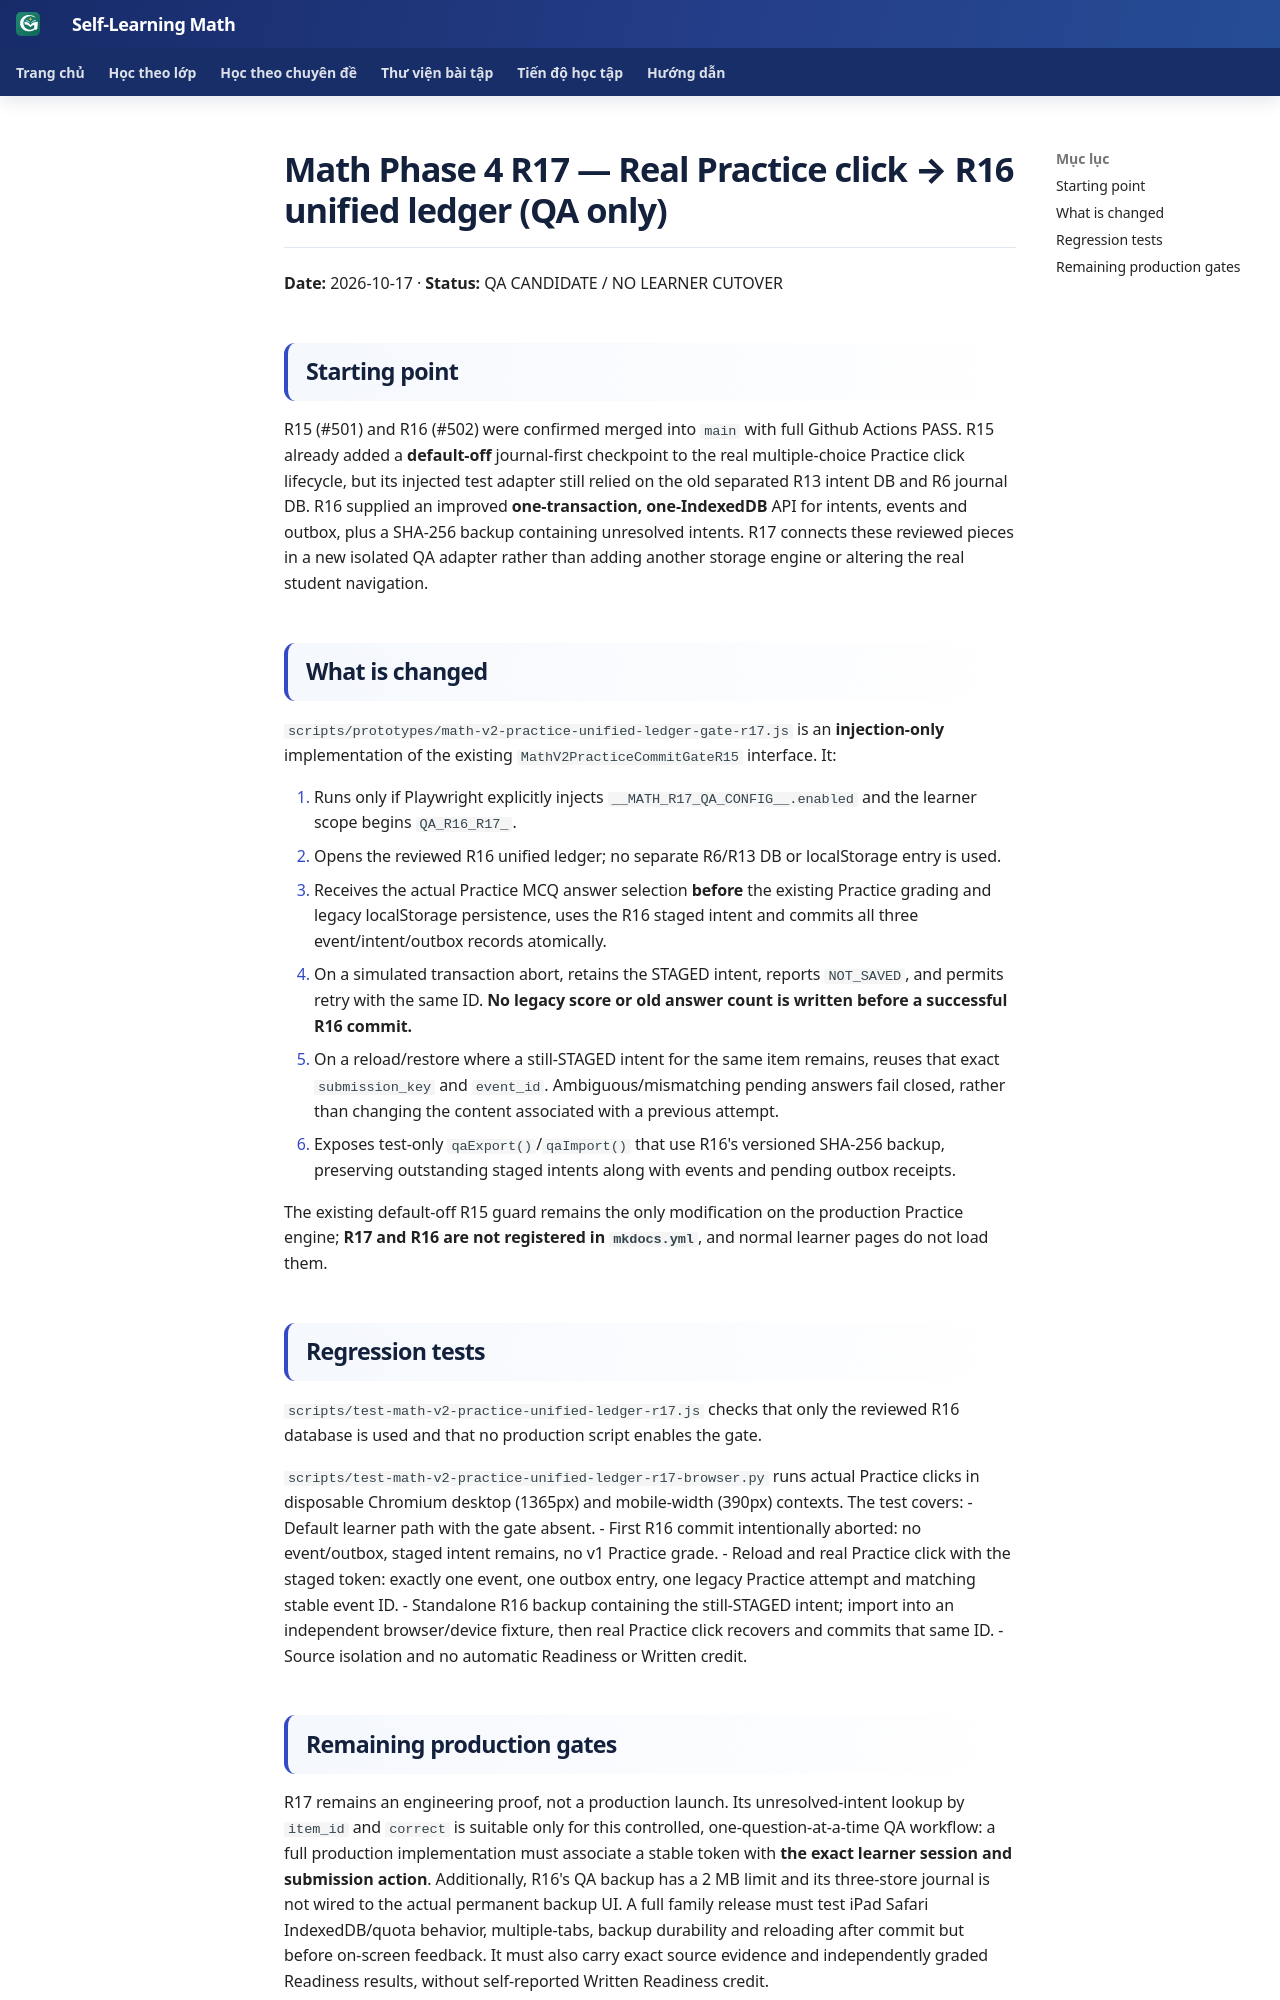

repository: TMA2015/roadmap-toan-thcs · page: collaboration/math-phase4-r17-practice-unified-ledger-qa-20261017/index.html · generator: mkdocs

# Math Phase 4 R17 — Real Practice click → R16 unified ledger (QA only)

**Date:** 2026-10-17 · **Status:** QA CANDIDATE / NO LEARNER CUTOVER

## Starting point

R15 (#501) and R16 (#502) were confirmed merged into `main` with full Github Actions PASS. R15 already added a **default-off** journal-first checkpoint to the real multiple-choice Practice click lifecycle, but its injected test adapter still relied on the old separated R13 intent DB and R6 journal DB. R16 supplied an improved **one-transaction, one-IndexedDB** API for intents, events and outbox, plus a SHA-256 backup containing unresolved intents. R17 connects these reviewed pieces in a new isolated QA adapter rather than adding another storage engine or altering the real student navigation.

## What is changed

`scripts/prototypes/math-v2-practice-unified-ledger-gate-r17.js` is an **injection-only** implementation of the existing `MathV2PracticeCommitGateR15` interface. It:

1. Runs only if Playwright explicitly injects `__MATH_R17_QA_CONFIG__.enabled` and the learner scope begins `QA_R16_R17_`.
2. Opens the reviewed R16 unified ledger; no separate R6/R13 DB or localStorage entry is used.
3. Receives the actual Practice MCQ answer selection **before** the existing Practice grading and legacy localStorage persistence, uses the R16 staged intent and commits all three event/intent/outbox records atomically.
4. On a simulated transaction abort, retains the STAGED intent, reports `NOT_SAVED`, and permits retry with the same ID. **No legacy score or old answer count is written before a successful R16 commit.**
5. On a reload/restore where a still-STAGED intent for the same item remains, reuses that exact `submission_key` and `event_id`. Ambiguous/mismatching pending answers fail closed, rather than changing the content associated with a previous attempt.
6. Exposes test-only `qaExport()`/`qaImport()` that use R16's versioned SHA-256 backup, preserving outstanding staged intents along with events and pending outbox receipts.

The existing default-off R15 guard remains the only modification on the production Practice engine; **R17 and R16 are not registered in `mkdocs.yml`**, and normal learner pages do not load them.

## Regression tests

`scripts/test-math-v2-practice-unified-ledger-r17.js` checks that only the reviewed R16 database is used and that no production script enables the gate.

`scripts/test-math-v2-practice-unified-ledger-r17-browser.py` runs actual Practice clicks in disposable Chromium desktop (1365px) and mobile-width (390px) contexts. The test covers:
- Default learner path with the gate absent.
- First R16 commit intentionally aborted: no event/outbox, staged intent remains, no v1 Practice grade.
- Reload and real Practice click with the staged token: exactly one event, one outbox entry, one legacy Practice attempt and matching stable event ID.
- Standalone R16 backup containing the still-STAGED intent; import into an independent browser/device fixture, then real Practice click recovers and commits that same ID.
- Source isolation and no automatic Readiness or Written credit.
